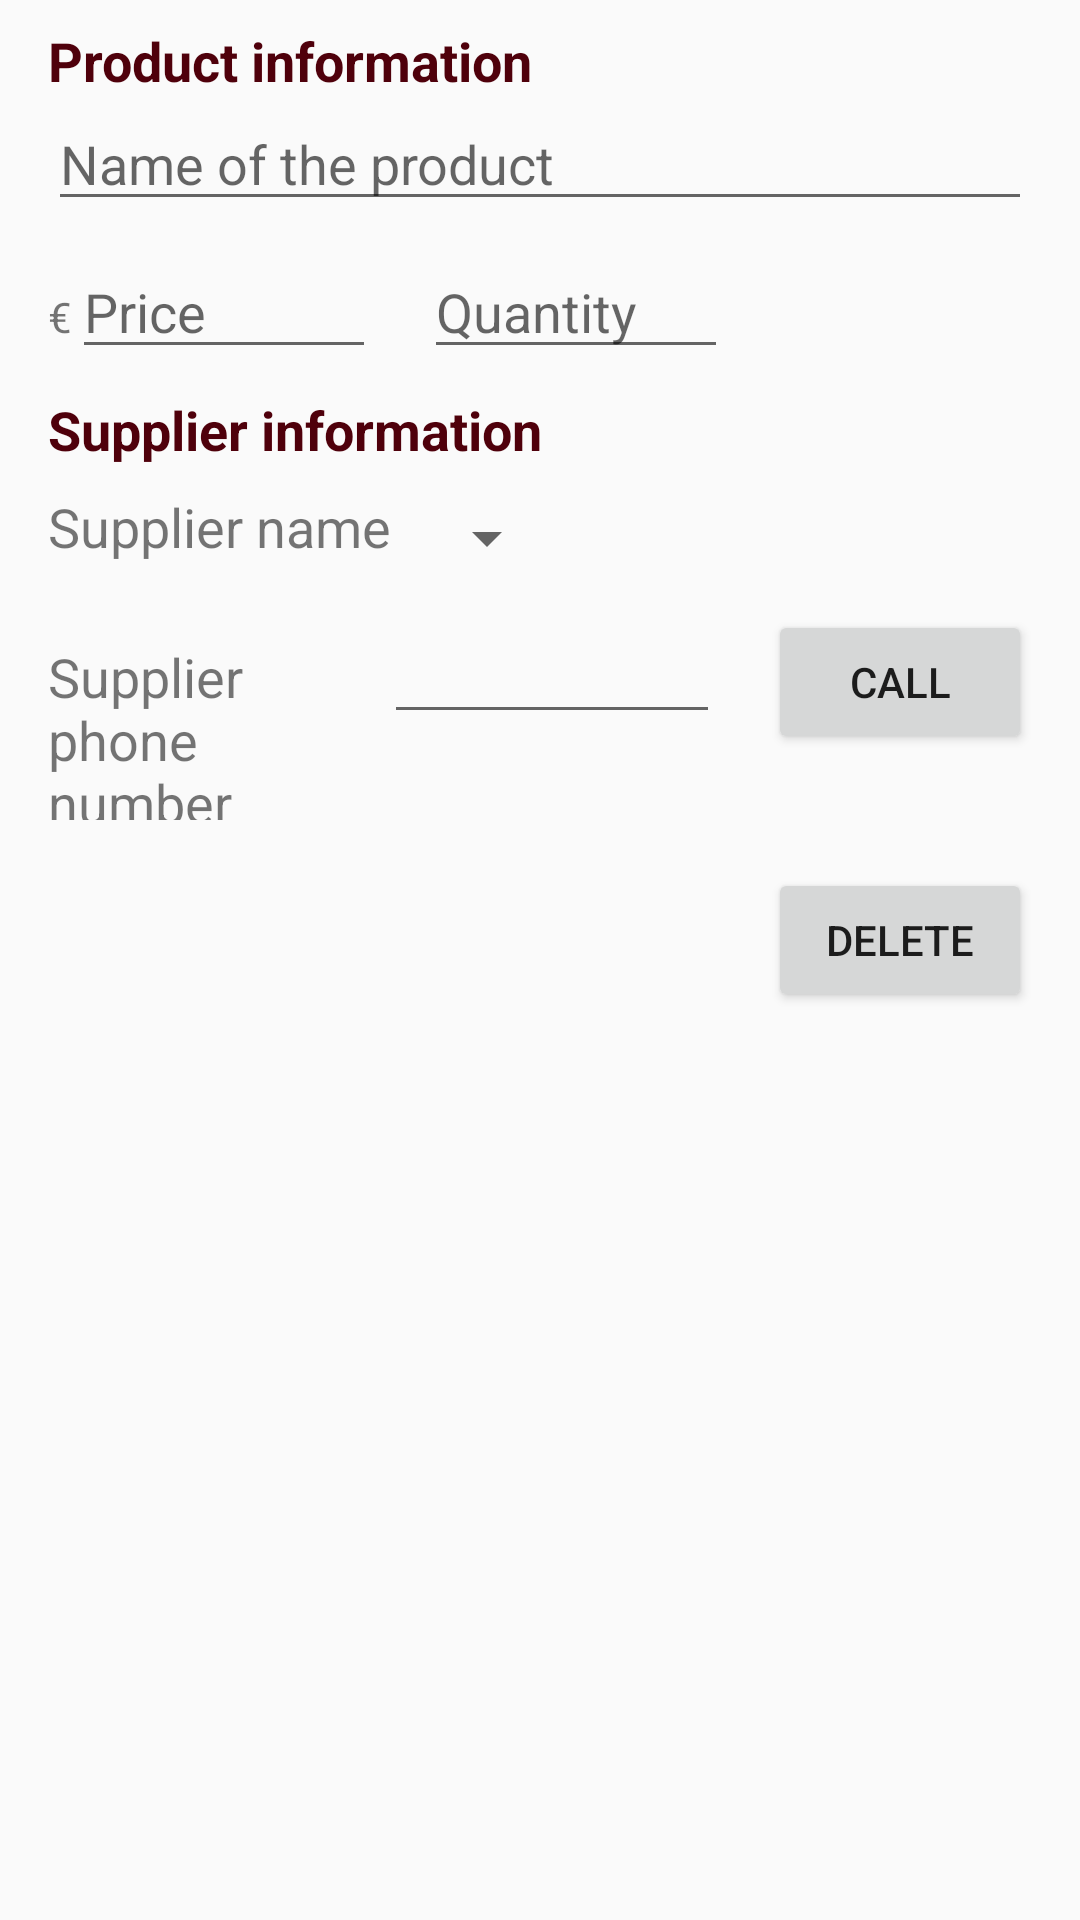

Android layout source for this screen:
<!-- AndroidManifest.xml: activity theme EditorTheme -->
<!-- res/layout/activity_editor.xml -->
<?xml version="1.0" encoding="utf-8"?>
<LinearLayout xmlns:android="http://schemas.android.com/apk/res/android"
    xmlns:tools="http://schemas.android.com/tools"
    android:layout_width="match_parent"
    android:layout_height="match_parent"
    android:orientation="vertical"
    tools:context=".EditorActivity">

    <TextView
        android:layout_width="match_parent"
        android:layout_height="wrap_content"
        android:layout_marginLeft="@dimen/activity_margin"
        android:layout_marginRight="@dimen/activity_margin"
        android:layout_marginTop="@dimen/activity_half_margin"
        android:text="@string/product_information"
        android:textColor="@color/colorPrimary"
        android:textSize="@dimen/text"
        android:textStyle="bold" />

    <EditText
        android:id="@+id/product_name"
        android:layout_width="match_parent"
        android:layout_height="wrap_content"
        android:layout_marginBottom="@dimen/activity_half_margin"
        android:layout_marginLeft="@dimen/activity_margin"
        android:layout_marginRight="@dimen/activity_margin"
        android:focusable="true"
        android:focusableInTouchMode="true"
        android:hint="@string/product_name" />

    <LinearLayout
        android:layout_width="match_parent"
        android:layout_height="wrap_content"
        android:orientation="horizontal">

        <TextView
            android:layout_width="wrap_content"
            android:layout_height="wrap_content"
            android:layout_marginLeft="@dimen/activity_margin"
            android:text="€" />

        <EditText
            android:id="@+id/price"
            android:layout_width="0dp"
            android:layout_height="wrap_content"
            android:layout_marginRight="@dimen/activity_margin"
            android:layout_weight="1"
            android:focusable="true"
            android:focusableInTouchMode="true"
            android:hint="@string/price"
            android:inputType="number"

            />

        <EditText
            android:id="@+id/quantity"
            android:layout_width="0dp"
            android:layout_height="wrap_content"
            android:layout_marginRight="@dimen/activity_margin"
            android:layout_weight="1"
            android:focusable="true"
            android:focusableInTouchMode="true"
            android:hint="@string/quantity"
            android:inputType="number"
            />

        <LinearLayout
            android:layout_width="0dp"
            android:layout_height="wrap_content"
            android:layout_weight="1"
            android:orientation="horizontal">

            <Button
                android:id="@+id/increase"
                android:layout_width="@dimen/button_h_w"
                android:layout_height="@dimen/button_h_w"
                android:text="+" />

            <Button
                android:id="@+id/decrease"
                android:layout_width="@dimen/button_h_w"
                android:layout_height="@dimen/button_h_w"
                android:text="-" />

        </LinearLayout>

    </LinearLayout>

    <TextView
        android:layout_width="match_parent"
        android:layout_height="wrap_content"
        android:layout_marginLeft="@dimen/activity_margin"
        android:layout_marginRight="@dimen/activity_margin"
        android:layout_marginTop="@dimen/activity_half_margin"
        android:text="@string/supplier_information"
        android:textColor="@color/colorPrimary"
        android:textSize="@dimen/text"
        android:textStyle="bold" />

    <LinearLayout
        android:layout_width="match_parent"
        android:layout_height="wrap_content"
        android:orientation="vertical">

        <LinearLayout
            android:layout_width="match_parent"
            android:layout_height="wrap_content"
            android:orientation="horizontal">

            <TextView
                android:layout_width="wrap_content"
                android:layout_height="wrap_content"
                android:layout_marginLeft="@dimen/activity_margin"
                android:layout_marginTop="@dimen/activity_half_margin"
                android:text="@string/supplier_name"
                android:textSize="@dimen/text" />

            <Spinner
                android:id="@+id/spinner_supplier_name"
                android:layout_width="wrap_content"
                android:layout_height="@dimen/spinner_height"
                android:layout_marginLeft="@dimen/activity_half_margin"
                android:spinnerMode="dropdown" />

        </LinearLayout>

        <LinearLayout
            android:layout_width="match_parent"
            android:layout_height="wrap_content"
            android:orientation="horizontal">

            <TextView
                android:layout_width="0dp"
                android:layout_height="wrap_content"
                android:layout_marginLeft="@dimen/activity_margin"
                android:layout_weight="1"
                android:minHeight="@dimen/min_height"
                android:text="@string/phone_number_supplier"
                android:textSize="@dimen/text" />

            <EditText
                android:id="@+id/supplier_phone"
                android:layout_width="0dp"
                android:layout_height="wrap_content"
                android:layout_marginRight="@dimen/activity_margin"
                android:layout_weight="1"
                android:focusable="true"
                android:focusableInTouchMode="true"
                android:inputType="phone" />

            <Button
                android:id="@+id/call_button"
                android:layout_width="wrap_content"
                android:layout_height="wrap_content"
                android:layout_marginRight="@dimen/activity_margin"
                android:text="Call" />
        </LinearLayout>

        <Button
            android:id="@+id/button_delete"
            android:layout_width="wrap_content"
            android:layout_height="wrap_content"
            android:layout_gravity="end"
            android:layout_marginRight="@dimen/activity_margin"
            android:layout_marginTop="@dimen/activity_margin"
            android:text="delete" />

    </LinearLayout>

</LinearLayout>
<!-- resources referenced by this layout -->
<resources>
  <color name="colorPrimary">#4F000B</color>
  <dimen name="activity_half_margin">8dp</dimen>
  <dimen name="activity_margin">16dp</dimen>
  <dimen name="min_height">70dp</dimen>
  <dimen name="spinner_height">48dp</dimen>
  <dimen name="text">18sp</dimen>
  <string name="phone_number_supplier">Supplier phone number</string>
  <string name="price">Price</string>
  <string name="product_information">Product information</string>
  <string name="product_name">Name of the product</string>
  <string name="quantity">Quantity</string>
  <string name="supplier_information">Supplier information</string>
  <string name="supplier_name">Supplier name</string>
  <style name="EditorTheme" parent="Theme.AppCompat.Light.DarkActionBar">
          <item name="colorPrimary">@color/editorColorPrimary</item>
          <item name="colorPrimaryDark">@color/editorColorPrimaryDark</item>
          <item name="colorAccent">@color/colorAccent</item>
      </style>
  <color name="editorColorPrimary">#031D44</color>
  <color name="editorColorPrimaryDark">#00001e</color>
  <color name="colorAccent">#4F000B</color>
</resources>
